Photos from the image-classification dataset "keras_recycling_model" in the GitHub repository seo2730/keras_recycling_model. Its 2 classes are: can, plastic.

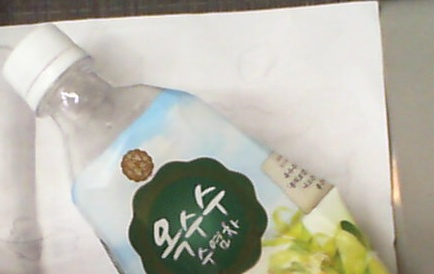
Label: plastic

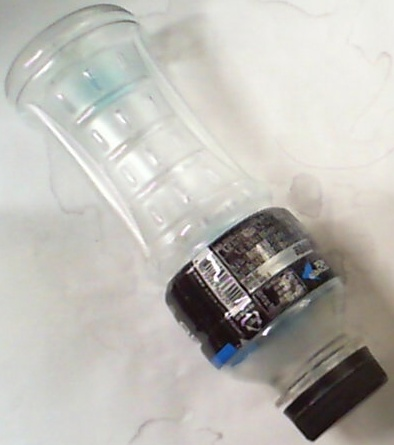
Label: plastic

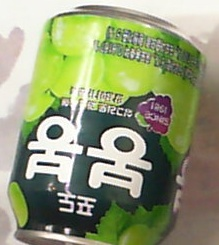
Label: can

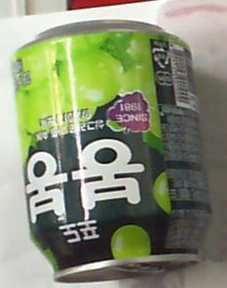
Label: can

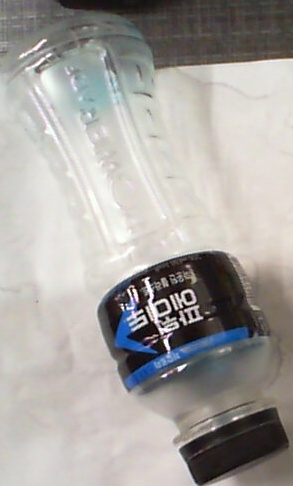
Label: plastic

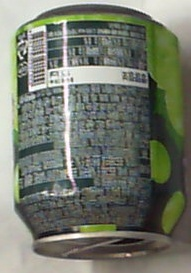
Label: can
